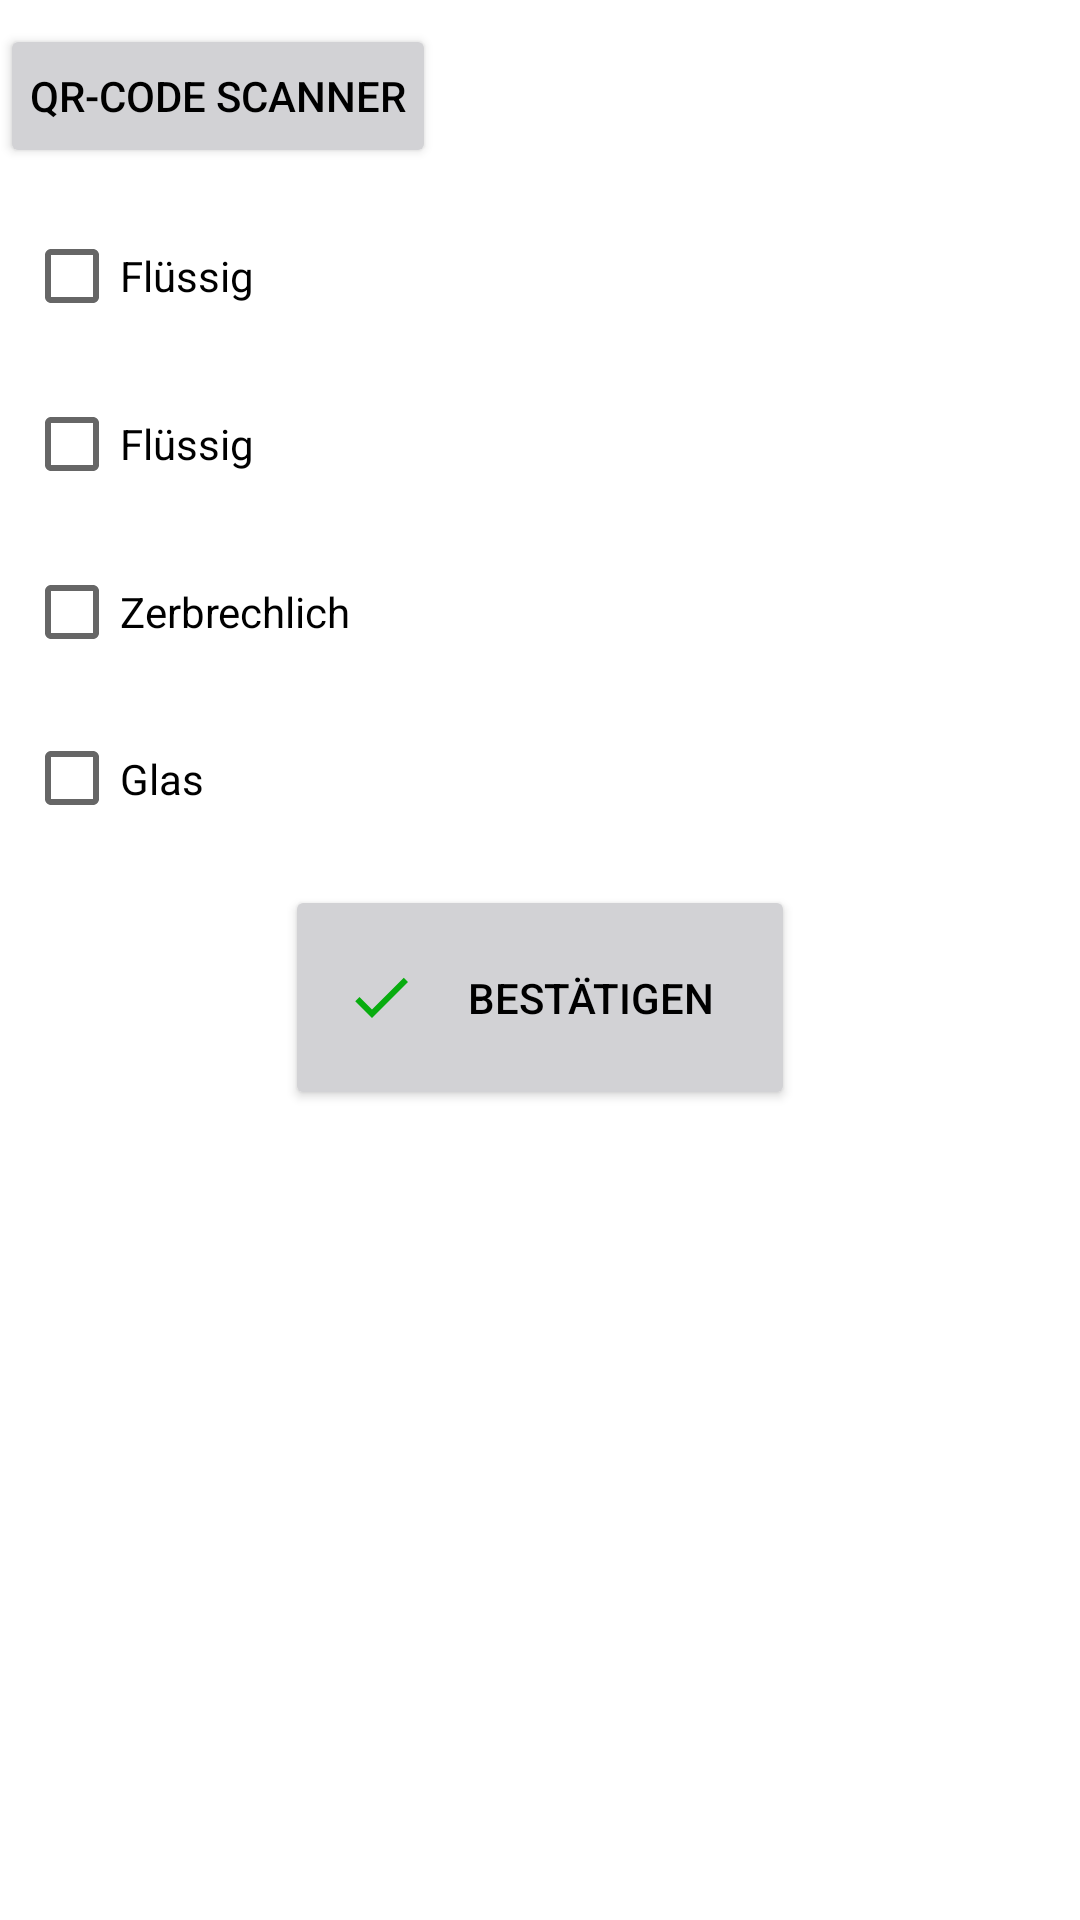

The Android layout XML behind this screen, and the referenced resources:
<!-- AndroidManifest.xml: application theme Theme.SellAppLingen -->
<!-- res/layout/activity_handling_info.xml -->
<?xml version="1.0" encoding="utf-8"?>
<androidx.constraintlayout.widget.ConstraintLayout xmlns:android="http://schemas.android.com/apk/res/android"
    xmlns:app="http://schemas.android.com/apk/res-auto"
    xmlns:tools="http://schemas.android.com/tools"
    android:layout_width="match_parent"
    android:layout_height="match_parent"
    tools:context=".HandlingInfo">

    <Button
        android:id="@+id/backToFragmentButton"
        android:layout_width="wrap_content"
        android:layout_height="wrap_content"
        android:layout_marginTop="8dp"
        android:backgroundTint="#D2D2D5"
        android:drawableLeft="@drawable/baseline_arrow_back_24"
        android:drawablePadding="10dp"
        android:padding="10dp"
        android:text="QR-Code Scanner"
        android:textColor="@color/black"
        app:layout_constraintStart_toStartOf="parent"
        app:layout_constraintTop_toTopOf="parent" />

    <LinearLayout
        android:layout_width="match_parent"
        android:layout_height="0dp"
        android:orientation="vertical"
        app:layout_constraintBottom_toTopOf="@+id/confirmButton"
        app:layout_constraintTop_toBottomOf="@+id/backToFragmentButton"
        android:layout_margin="8dp">

        <CheckBox
            android:id="@+id/chkOption"
            android:layout_width="match_parent"
            android:layout_height="wrap_content"
            android:text="Flüssig"
            android:layout_marginVertical="4dp" />

        <CheckBox
            android:id="@+id/chkOption1"
            android:layout_width="match_parent"
            android:layout_height="wrap_content"
            android:text="Flüssig"
            android:layout_marginVertical="4dp" />

        <CheckBox
            android:id="@+id/chkOption2"
            android:layout_width="match_parent"
            android:layout_height="wrap_content"
            android:text="Zerbrechlich"
            android:layout_marginVertical="4dp" />

        <CheckBox
            android:id="@+id/chkOption3"
            android:layout_width="match_parent"
            android:layout_height="wrap_content"
            android:text="Glas"
            android:layout_marginVertical="4dp" />

        <CheckBox
            android:id="@+id/chkOption4"
            android:layout_width="match_parent"
            android:layout_height="wrap_content"
            android:text="Keine besondere Eigenschaft"
            android:layout_marginVertical="4dp" />

    </LinearLayout>

    <Button
        android:id="@+id/confirmButton"
        android:layout_width="170dp"
        android:layout_height="75dp"
        android:layout_gravity="center_horizontal"
        android:layout_marginBottom="270dp"
        android:backgroundTint="#D2D2D5"
        android:drawableLeft="@drawable/baseline_check_24"
        android:drawablePadding="10dp"
        android:padding="20dp"
        android:text="Bestätigen"
        android:textColor="@color/black"
        app:layout_constraintBottom_toBottomOf="parent"
        app:layout_constraintEnd_toEndOf="parent"
        app:layout_constraintStart_toStartOf="parent" />

</androidx.constraintlayout.widget.ConstraintLayout>
<!-- resources referenced by this layout -->
<resources>
  <!-- drawable baseline_check_24 (drawable) -->
  <vector android:height="24dp" android:tint="#08AC0F"
      android:viewportHeight="24" android:viewportWidth="24"
      android:width="24dp" xmlns:android="http://schemas.android.com/apk/res/android">
      <path android:fillColor="@android:color/white" android:pathData="M9,16.17L4.83,12l-1.42,1.41L9,19 21,7l-1.41,-1.41z"/>
  </vector>
  <style name="Theme.SellAppLingen" parent="Theme.MaterialComponents.DayNight.DarkActionBar">
          
          <item name="colorPrimary">@color/purple_500</item>
          <item name="colorPrimaryVariant">@color/purple_700</item>
          <item name="colorOnPrimary">@color/white</item>
          
          <item name="colorSecondary">@color/teal_200</item>
          <item name="colorSecondaryVariant">@color/teal_700</item>
          <item name="colorOnSecondary">@color/black</item>
          
          <item name="android:statusBarColor">?attr/colorPrimaryVariant</item>
          
      </style>
  <!-- not gathered from this repository: default colours our renderer supplied (Android Studio template values) -->
  <color name="purple_500">#FF6200EE</color>
  <color name="purple_700">#FF3700B3</color>
  <color name="teal_200">#FF03DAC5</color>
  <color name="teal_700">#FF018786</color>
  <color name="black">#FF000000</color>
  <color name="white">#FFFFFFFF</color>
</resources>
